Run: headless pygame with SDL's dummy video driver; simulated clock (each Clock.tick advances the game by its frame time, no real sleeping); random seed 0; keys injected as events and as key.get_pressed() state; no mouse input.
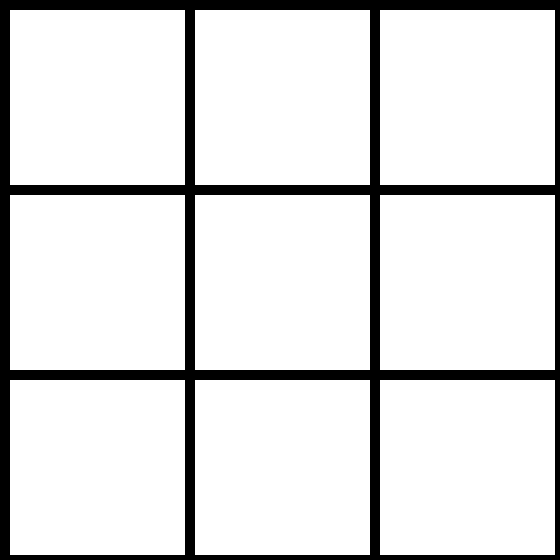
Frame 1 of 4 · flips 1–60 · no input
Frame 2 of 4 · flips 61–180 · tapped SPACE, RETURN · held RIGHT (→), D · screen unchanged from frame 1, image omitted
Frame 3 of 4 · flips 181–300 · held DOWN (↓), S · screen unchanged from frame 2, image omitted
Frame 4 of 4 · flips 301–420 · held LEFT (←), A, UP (↑), W · screen unchanged from frame 3, image omitted

The pygame program that drew these frames:

import pygame
from collections import defaultdict
pygame.init()

GameMode = True
margin = 10
gap = 175
win = pygame.display.set_mode((560,560))
pygame.display.set_caption('MazeGeneration')
edges = list()
tree = defaultdict(list)
count = 0

#Generating Edges
for a in range(3):
    for b in range(3):
        tree[count].append((a,b))
        count +=1
        for c in range(-1,2):
            for d in range(-1,2):
                if abs(c) == abs(d) : continue
                flag = (a + c,b + d)
                if ((flag[0] >=0 and flag[0] <=2) and (flag[1] >=0 and flag[1] <=2)):
                    if [flag,(a,b)] in edges: continue
                    edges.append([(a,b),flag])
                    


while GameMode:
    pygame.time.delay(10)
    for event in pygame.event.get():
        if event.type == pygame.QUIT:
            GameMode = False
    color = (255,255,255)
    #pygame.draw.rect(win,color,((margin + gap)*0 + margin ,(margin + gap)*0 + margin ),gap,gap)


    for row in range(3):
        for column in range(3):
            pygame.draw.rect(win,color,((margin + gap)*column + margin,
                (margin + gap)*row + margin,
                gap,
                gap))
            pygame.display.update()
pygame.quit()
